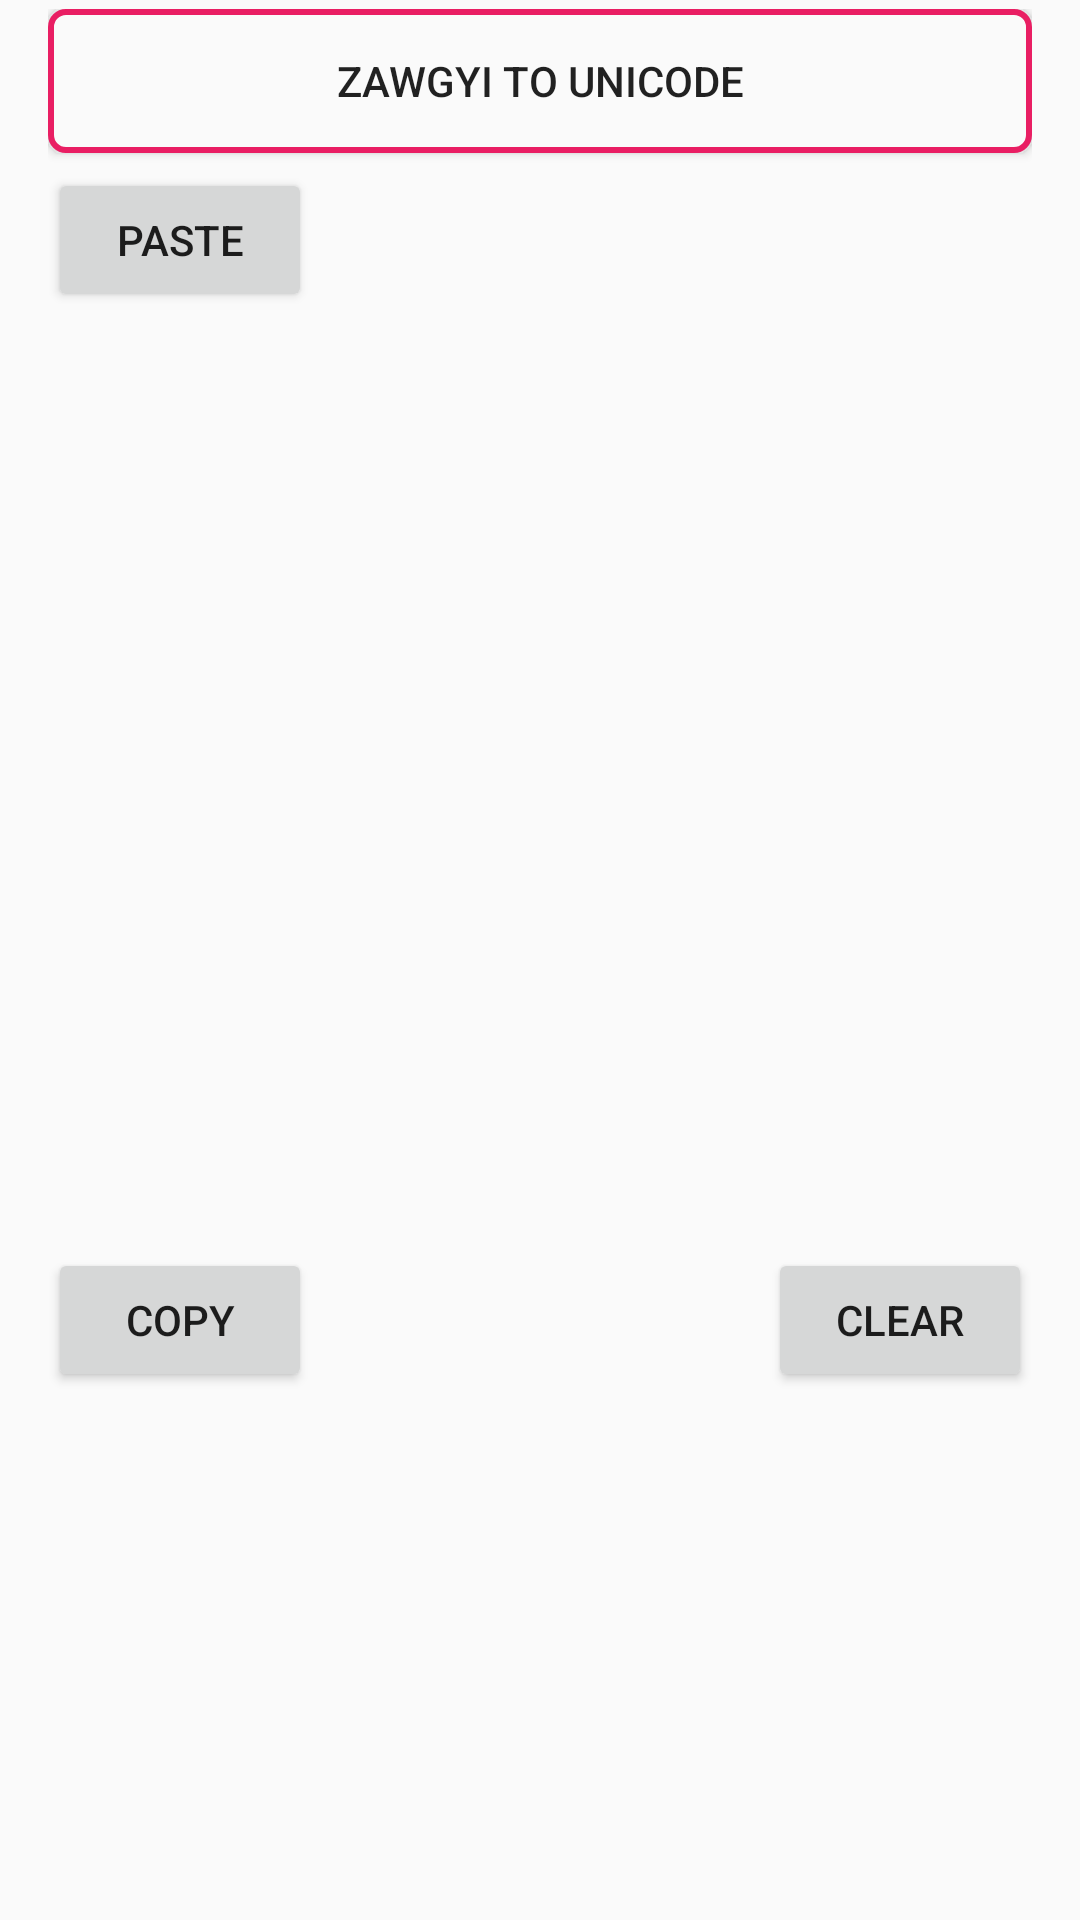

Reconstruct the res/layout file that produces this screen, plus the resources it refers to.
<!-- AndroidManifest.xml: application theme AppTheme -->
<!-- res/layout/frag_converter.xml -->
<?xml version="1.0" encoding="utf-8"?>
<ScrollView xmlns:android="http://schemas.android.com/apk/res/android"
    android:layout_width="match_parent"
    android:layout_height="match_parent">

    <LinearLayout
        android:layout_width="match_parent"
        android:layout_height="wrap_content"
        android:layout_marginLeft="16dp"
        android:layout_marginRight="16dp"
        android:layout_marginTop="3dp"
        android:orientation="vertical">

        <Button
            android:id="@+id/btnType"
            android:layout_width="match_parent"
            android:layout_height="wrap_content"
            android:layout_marginBottom="5dp"
            android:background="@drawable/button"
            android:text="Zawgyi To Unicode" />

        <Button
            android:id="@+id/btnPaste"
            android:layout_width="wrap_content"
            android:layout_height="wrap_content"
            android:text="Paste" />

        <EditText
            android:id="@+id/et1"
            android:layout_width="match_parent"
            android:layout_height="150dp"
            android:layout_marginBottom="3dp"
            android:layout_marginTop="3dp"
            android:background="@drawable/card"
            android:gravity="top"
            android:minLines="5"
            android:padding="3dp" />

        <EditText
            android:id="@+id/et2"
            android:layout_width="match_parent"
            android:layout_height="150dp"
            android:layout_marginBottom="3dp"
            android:layout_marginTop="3dp"
            android:background="@drawable/card"
            android:gravity="top"
            android:minLines="5"
            android:padding="3dp" />

        <RelativeLayout
            android:layout_width="match_parent"
            android:layout_height="wrap_content"
            android:layout_marginBottom="3dp">

            <Button
                android:id="@+id/btnCopy"
                android:layout_width="wrap_content"
                android:layout_height="wrap_content"
                android:layout_alignParentLeft="true"
                android:layout_alignParentStart="true"
                android:layout_alignParentTop="true"
                android:text="Copy" />

            <Button
                android:id="@+id/btnClear"
                android:layout_width="wrap_content"
                android:layout_height="wrap_content"
                android:layout_alignParentEnd="true"
                android:layout_alignParentRight="true"
                android:layout_alignParentTop="true"
                android:text="Clear" />

        </RelativeLayout>

    </LinearLayout>
</ScrollView>
<!-- resources referenced by this layout -->
<resources>
  <!-- drawable button (drawable) -->
  <?xml version="1.0" encoding="utf-8"?>
  <selector xmlns:android="http://schemas.android.com/apk/res/android">
  
      <item android:state_pressed="true">
          <shape android:shape="rectangle">
              <corners android:radius="5dip"/>
  
              <stroke android:width="2dp" android:color="@color/ColorPrimaryDark" />
          </shape>
      </item>
      <item>
          <shape android:shape="rectangle">
              <corners android:radius="5dip" />
  
              <stroke android:width="2dp" android:color="@color/ColorPrimary" />
              <solid android:color="#FAFAFA"/>
          </shape>
      </item>
  
  </selector>
  <style name="AppTheme" parent="Theme.AppCompat.Light.DarkActionBar">
          <item name="colorPrimary">@color/ColorPrimary</item>
          <item name="colorPrimaryDark">@color/ColorPrimaryDark</item>
      </style>
  <color name="ColorPrimaryDark">#C2185B</color>
  <color name="ColorPrimary">#E91E63</color>
</resources>
